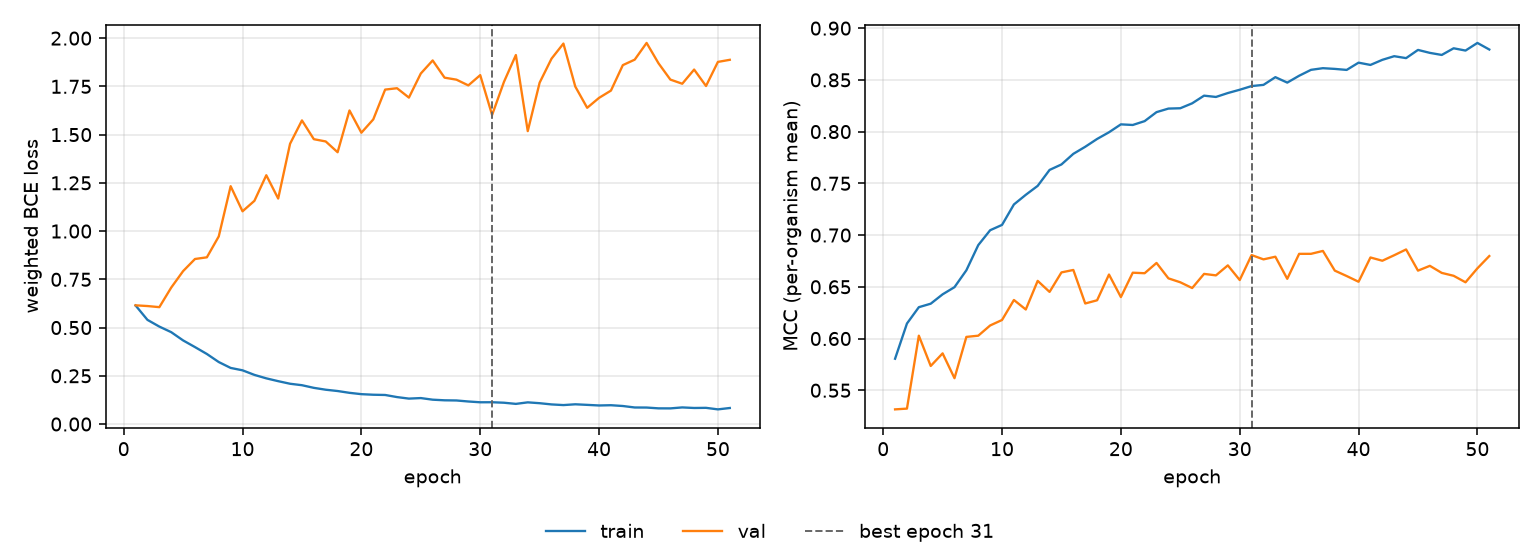

Values plotted in this chart, from the file beside it:
epoch, tr_loss, vl_loss, tr_mcc, vl_mcc, is_best
1, 0.6145, 0.6152, 0.5805, 0.5315, False
2, 0.5399, 0.6116, 0.6145, 0.5322, False
3, 0.505, 0.6058, 0.6303, 0.6028, False
4, 0.4761, 0.7073, 0.6337, 0.5735, False
5, 0.4334, 0.7926, 0.6427, 0.5856, False
6, 0.3988, 0.8554, 0.6496, 0.5616, False
7, 0.3631, 0.8641, 0.666, 0.6016, False
8, 0.3213, 0.9725, 0.6903, 0.6027, False
9, 0.2908, 1.233, 0.7047, 0.6126, False
10, 0.2785, 1.103, 0.7098, 0.6179, False
11, 0.2547, 1.157, 0.7296, 0.6372, False
12, 0.2368, 1.289, 0.7389, 0.6281, False
13, 0.2222, 1.169, 0.7475, 0.6557, False
14, 0.2088, 1.453, 0.763, 0.6451, False
15, 0.2012, 1.574, 0.7683, 0.6639, False
16, 0.1876, 1.476, 0.7785, 0.6663, False
17, 0.1779, 1.465, 0.7853, 0.6339, False
18, 0.1711, 1.409, 0.7929, 0.637, False
19, 0.1617, 1.625, 0.7994, 0.6618, False
20, 0.1548, 1.51, 0.807, 0.6401, False
21, 0.1519, 1.579, 0.8064, 0.6636, False
22, 0.1506, 1.733, 0.8101, 0.6631, False
23, 0.1397, 1.74, 0.8188, 0.673, False
24, 0.1318, 1.692, 0.8222, 0.6582, False
25, 0.1346, 1.817, 0.8226, 0.6544, False
26, 0.1262, 1.884, 0.8273, 0.6488, False
27, 0.123, 1.795, 0.8347, 0.6625, False
28, 0.1222, 1.785, 0.8335, 0.661, False
29, 0.1169, 1.755, 0.8373, 0.6707, False
30, 0.1128, 1.808, 0.8405, 0.6565, False
31, 0.113, 1.602, 0.844, 0.6806, True
32, 0.1104, 1.774, 0.8452, 0.6765, False
33, 0.1044, 1.912, 0.8526, 0.6791, False
34, 0.1124, 1.518, 0.8473, 0.6577, False
35, 0.108, 1.769, 0.854, 0.6818, False
36, 0.1017, 1.894, 0.8597, 0.6819, False
37, 0.09827, 1.972, 0.8613, 0.6847, False
38, 0.1023, 1.749, 0.8606, 0.6656, False
39, 0.09937, 1.639, 0.8596, 0.6604, False
40, 0.09622, 1.69, 0.8666, 0.6549, False
41, 0.09755, 1.728, 0.8644, 0.6783, False
42, 0.09345, 1.86, 0.8694, 0.6752, False
43, 0.08578, 1.889, 0.8729, 0.6805, False
44, 0.08546, 1.975, 0.871, 0.6861, False
45, 0.08132, 1.87, 0.8789, 0.6656, False
46, 0.08112, 1.785, 0.8761, 0.6703, False
47, 0.08612, 1.764, 0.8741, 0.6634, False
48, 0.08323, 1.837, 0.8805, 0.6606, False
49, 0.08393, 1.752, 0.8783, 0.6544, False
50, 0.07601, 1.877, 0.8857, 0.6678, False
51, 0.08309, 1.888, 0.8793, 0.6797, False
